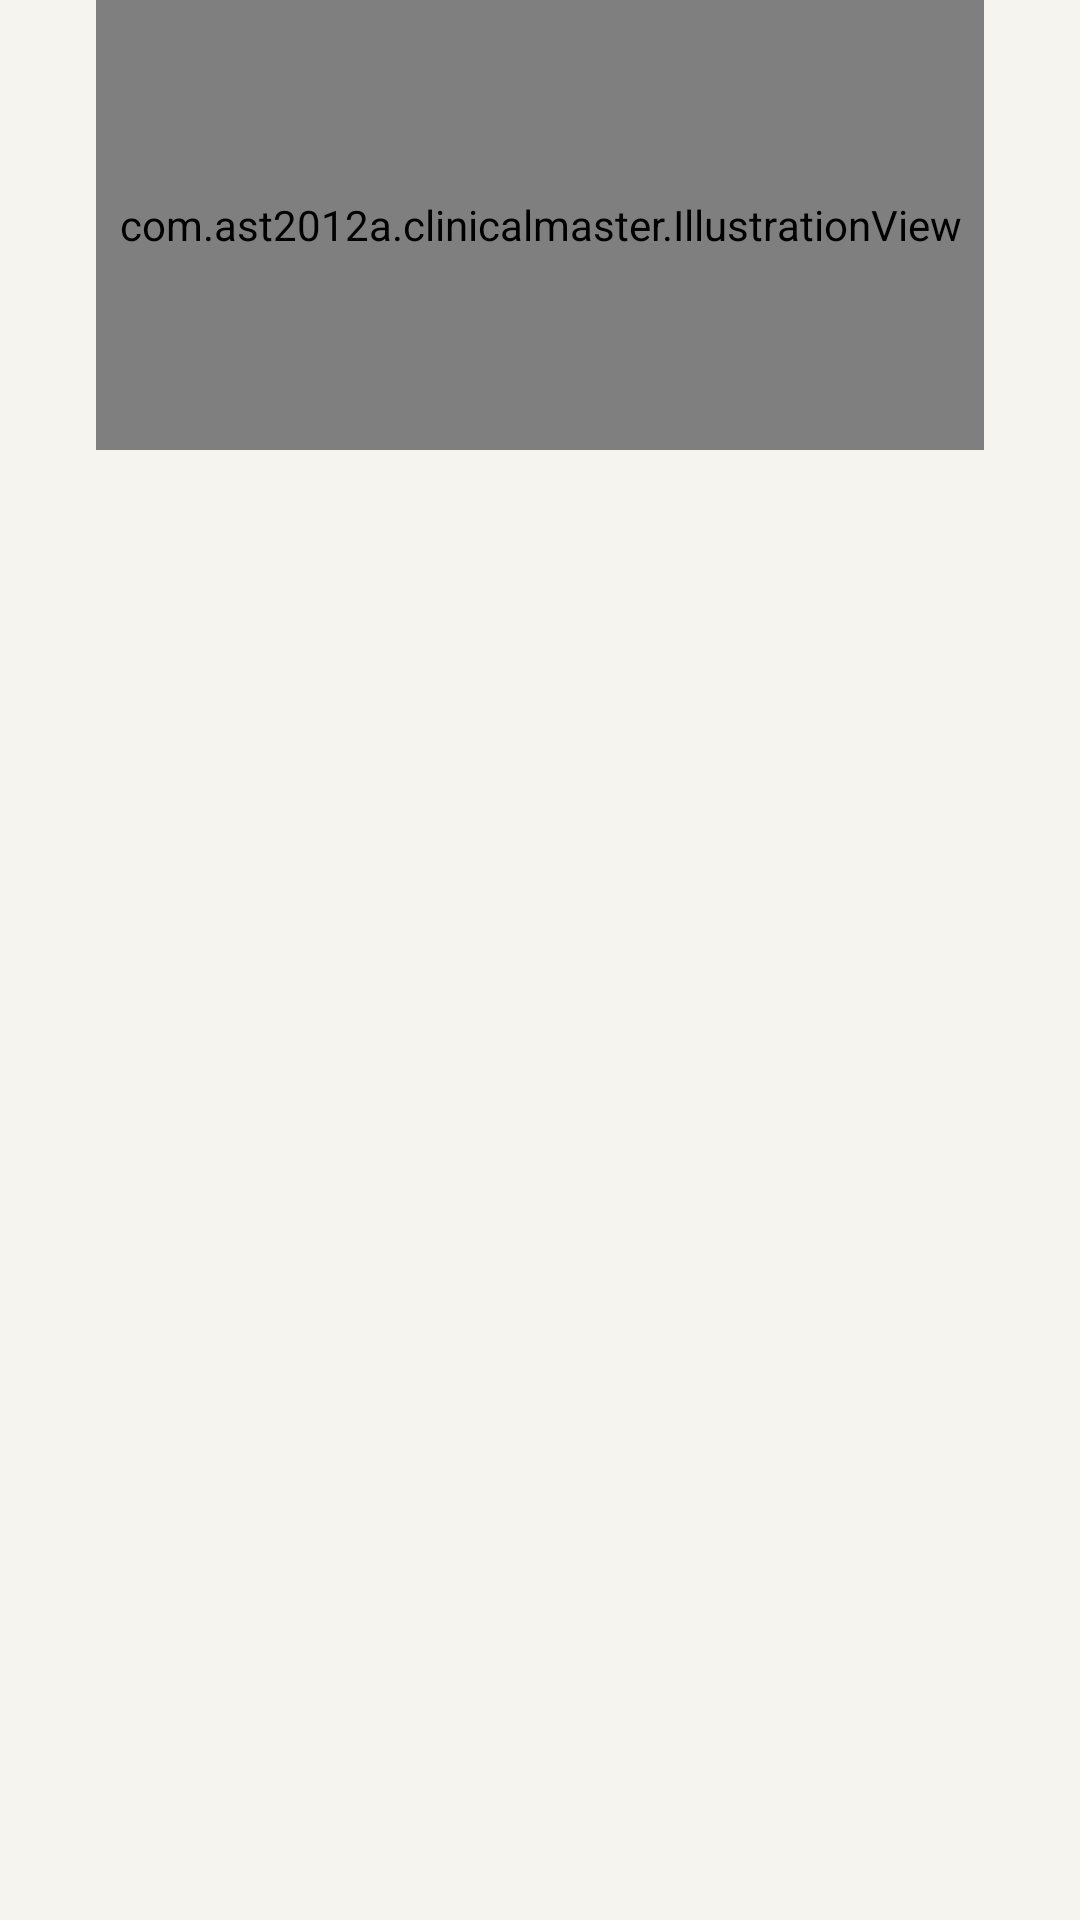

Android layout source for this screen:
<!-- AndroidManifest.xml: application theme Theme.ClinicalMaster -->
<!-- res/layout/view_empty_state.xml -->
<?xml version="1.0" encoding="utf-8"?>
<LinearLayout xmlns:android="http://schemas.android.com/apk/res/android"
    android:layout_width="match_parent"
    android:layout_height="wrap_content"
    android:gravity="center_horizontal"
    android:orientation="vertical"
    android:paddingStart="32dp"
    android:paddingEnd="32dp">

    <com.ast2012a.clinicalmaster.IllustrationView
        android:id="@+id/empty_illustration"
        android:layout_width="match_parent"
        android:layout_height="150dp" />

    <ImageView
        android:id="@+id/empty_icon"
        android:layout_width="0dp"
        android:layout_height="0dp"
        android:importantForAccessibility="no"
        android:visibility="gone" />

    <TextView
        android:id="@+id/empty_title"
        style="@style/Phizyo.HeroTitle"
        android:layout_width="match_parent"
        android:layout_height="wrap_content"
        android:layout_marginTop="@dimen/space_8"
        android:textAlignment="center"
        android:textSize="@dimen/text_header" />

    <TextView
        android:id="@+id/empty_body"
        style="@style/Phizyo.Body.Secondary"
        android:layout_width="match_parent"
        android:layout_height="wrap_content"
        android:layout_marginTop="@dimen/space_8"
        android:textAlignment="center" />

    <TextView
        android:id="@+id/empty_action"
        style="@style/Phizyo.Button.Primary"
        android:layout_width="wrap_content"
        android:layout_height="wrap_content"
        android:layout_marginTop="@dimen/space_24"
        android:minWidth="200dp" />
</LinearLayout>
<!-- resources referenced by this layout -->
<resources>
  <dimen name="space_24">24dp</dimen>
  <dimen name="space_8">8dp</dimen>
  <dimen name="text_header">20sp</dimen>
  <style name="Phizyo.Body.Secondary">
          <item name="android:textColor">@color/text_secondary</item>
          <item name="android:textSize">13sp</item>
          <item name="android:lineSpacingExtra">3dp</item>
      </style>
  <style name="Phizyo.HeroTitle" parent="">
          <item name="android:fontFamily">serif</item>
          <item name="android:textColor">@color/text_primary</item>
          <item name="android:textSize">23sp</item>
          <item name="android:textStyle">bold</item>
          <item name="android:lineSpacingExtra">4dp</item>
          <item name="android:textDirection">rtl</item>
          <item name="android:textAlignment">viewStart</item>
      </style>
  <color name="text_secondary">#66645B</color>
  <color name="white">#FFFFFF</color>
  <color name="text_primary">#3D3929</color>
  <color name="primary_cyan">#C96442</color>
  <color name="primary_cyan_dark">#AD5237</color>
  <color name="m3_primary_container">#F2D9CB</color>
  <color name="m3_on_primary_container">#5A2A15</color>
  <color name="accent_violet">#6A6968</color>
  <color name="accent_violet_dark">#43413C</color>
  <color name="m3_secondary_container">#E7E5DC</color>
  <color name="m3_on_secondary_container">#302E29</color>
  <color name="m3_tertiary">#B07A2E</color>
  <color name="m3_on_tertiary">#FFFFFF</color>
  <color name="m3_tertiary_container">#F2E1C0</color>
  <color name="m3_on_tertiary_container">#452F0E</color>
  <color name="bg_dark">#F5F4EE</color>
  <color name="surface_dark">#FFFFFF</color>
  <color name="m3_surface_variant">#F0EDE4</color>
  <color name="m3_on_surface_variant">#78766D</color>
  <color name="m3_surface_container">#F2F0E8</color>
  <color name="m3_surface_container_high">#EAE7DD</color>
  <color name="m3_outline">#A6A399</color>
  <color name="m3_outline_variant">#E7E4DA</color>
  <color name="m3_error">#BC4C34</color>
  <color name="m3_on_error">#FFFFFF</color>
  <color name="m3_error_container">#F5D6CC</color>
  <color name="m3_on_error_container">#571C0E</color>
  <color name="bg_deep_1">#F5F4EE</color>
  <color name="text_tertiary">#A6A399</color>
  <style name="ShapeAppearance.M3.Corner.ExtraSmall" parent="ShapeAppearance.Material3.Corner.ExtraSmall">
          <item name="cornerSize">10dp</item>
      </style>
  <style name="ShapeAppearance.M3.Corner.Small" parent="ShapeAppearance.Material3.Corner.Small">
          <item name="cornerSize">14dp</item>
      </style>
  <style name="ShapeAppearance.M3.Corner.Medium" parent="ShapeAppearance.Material3.Corner.Medium">
          <item name="cornerSize">18dp</item>
      </style>
  <style name="ShapeAppearance.M3.Corner.Large" parent="ShapeAppearance.Material3.Corner.Large">
          <item name="cornerSize">26dp</item>
      </style>
  <style name="Animation.ClinicalMaster.Activity" parent="@android:style/Animation.Activity">
          <item name="android:activityOpenEnterAnimation">@anim/nav_forward_enter</item>
          <item name="android:activityOpenExitAnimation">@anim/nav_forward_exit</item>
          <item name="android:activityCloseEnterAnimation">@anim/nav_back_enter</item>
          <item name="android:activityCloseExitAnimation">@anim/nav_back_exit</item>
      </style>
  <color name="glass_highlight">#1FC96442</color>
  <color name="primary_cyan_light">#E0906F</color>
  <color name="glass_fill_strong">#FFFFFF</color>
  <style name="MaterialAlertDialog.ClinicalMaster.Title" parent="MaterialAlertDialog.Material3.Title.Text">
          <item name="android:textDirection">rtl</item>
          <item name="android:gravity">end</item>
      </style>
  <style name="Animation.ClinicalMaster.Dialog" parent="@android:style/Animation.Dialog">
          <item name="android:windowEnterAnimation">@anim/dialog_enter</item>
          <item name="android:windowExitAnimation">@anim/dialog_exit</item>
      </style>
</resources>
